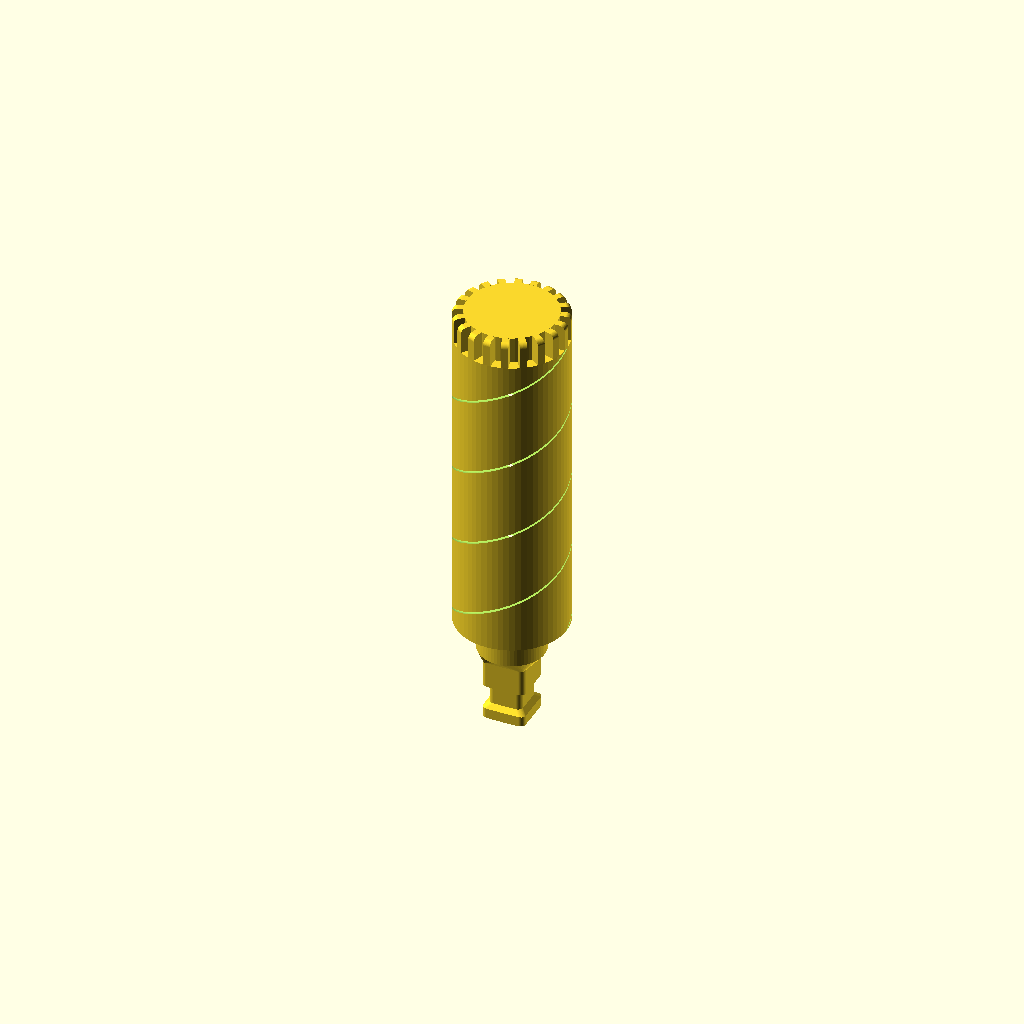
Cell 1: rendered with the file's own defaults.
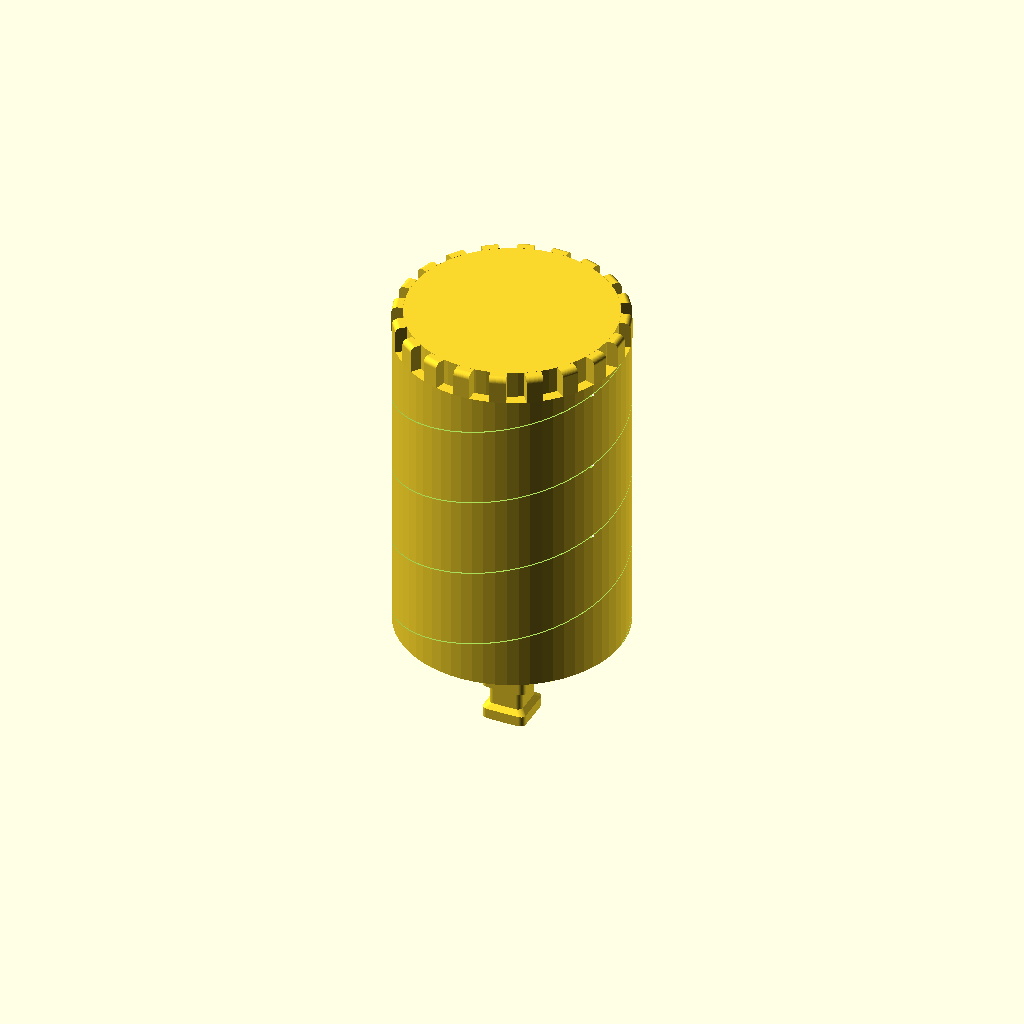
Cell 2 — drill_diameter set to 42, the other parameters unchanged.
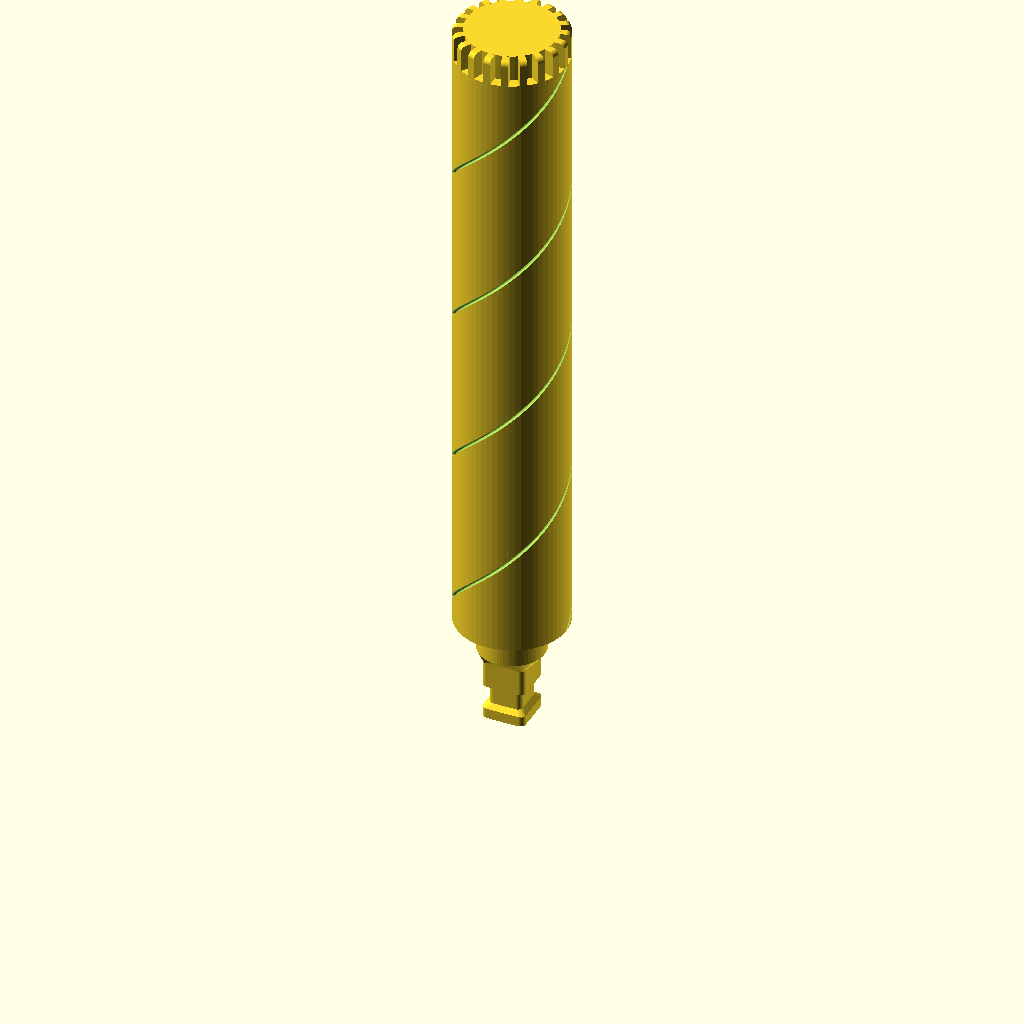
Cell 3 — drill_length set to 120, the other parameters unchanged.
All cells are drawn from one camera (rotation 55°, 0°, 25°, orthographic, colour scheme Cornfield), so only the parameter changes between them.
Source of the model, power-workshop/drill_bit.scad:
// =====================================
// Fisher-Price Power Workshop - Drill Bit Attachment
// Plugs into power handle
// Toy drill bit with shallow spiral flutes and cog teeth
// on top to mesh with workbench gear
// =====================================

// ---- Parameters (mm) ----
$fn = 64;
include <_connection.scad>

// Drill body
drill_diameter = 21;     // main drill shaft diameter
drill_length = 60;       // length of fluted section

// Spiral flutes - very lightly engraved surface lines
num_flutes = 2;          // number of spiral channels
flute_depth = 0.3;       // barely recessed, no more than 2mm from edge
flute_width = 1.0;       // thin groove
flute_twist = -720;      // 2 full rotations over drill_length (right-hand helix)

// Cog teeth on top (meshes with workbench gear)
cog_height = 5;          // height of cog section
num_teeth = 20;          // number of rounded gear teeth
tooth_depth = 2;         // how deep the tooth valleys cut

// ---- Modules ----

// Tooth cross-section: rectangle with quarter-round on outer-top corner.
// Used for cog teeth that mesh with the workbench gear.
module tooth_profile(w, h, r) {
    polygon(concat(
        [[0, 0], [w, 0], [w, h - r]],
        [for (a = [0:5:90]) [w - r + r * cos(a), h - r + r * sin(a)]],
        [[0, h]]
    ));
}

// Shallow flute channel profile
module flute_profile() {
    translate([drill_diameter/2 - flute_depth/2, 0, 0])
        circle(d = flute_width);
}

// Main drill body with shallow spiral flutes
module drill_body() {
    body_start = shaft_sq_length + collar_length;

    translate([0, 0, body_start])
    difference() {
        cylinder(d = drill_diameter, h = drill_length);

        // Shallow spiral flute channels
        for (i = [0:num_flutes-1]) {
            rotate([0, 0, i * 360 / num_flutes])
            linear_extrude(drill_length, twist = flute_twist)
                flute_profile();
        }
    }
}

// Cog teeth on top - quarter-round on outer edge of each tooth
module cog_top() {
    cog_start = shaft_sq_length + collar_length + drill_length;
    cog_outer_r = drill_diameter / 2;
    cog_inner_r = cog_outer_r - tooth_depth;
    round_r = 1.0;  // quarter-round radius on outer top edge
    tooth_width = 3.14159 * cog_inner_r / num_teeth;

    translate([0, 0, cog_start]) {
        // Inner hub
        cylinder(r = cog_inner_r, h = cog_height);

        // Teeth with quarter-round on outer top edge
        for (i = [0:num_teeth-1]) {
            rotate([0, 0, i * 360 / num_teeth])
            translate([cog_inner_r, 0, 0])
            rotate([90, 0, 0])
                linear_extrude(tooth_width, center = true)
                    tooth_profile(tooth_depth, cog_height, round_r);
        }
    }
}

// ---- Assembly ----
union() {
    sq_shaft();
    collar();
    drill_body();
    cog_top();
}
Customizer parameters (derived from the source; name, type, default, range or options):
drill_diameter: number, default 21
drill_length: number, default 60
num_flutes: number, default 2
flute_depth: number, default 0.3
flute_width: number, default 1
flute_twist: number, default -720
cog_height: number, default 5
num_teeth: number, default 20
tooth_depth: number, default 2
